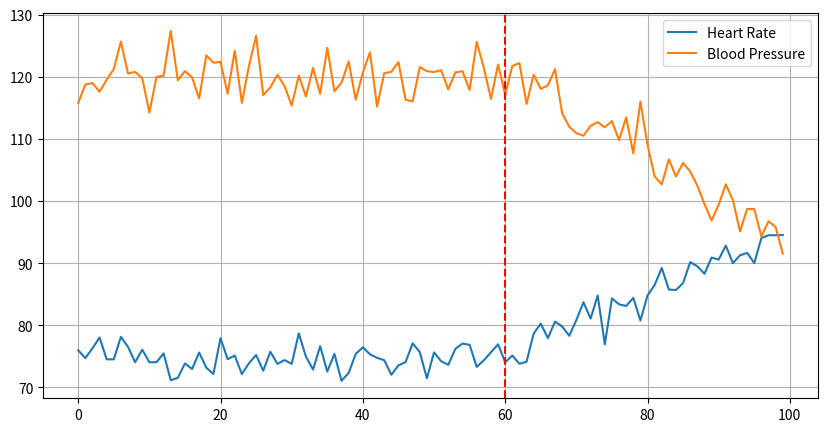

Here is the Python script that generated this plot:
import numpy as np
import pandas as pd
import matplotlib.pyplot as plt
import os

print("STARTING PIPELINE-----------")

# ======================================
# CREATE OUTPUT DIRECTORY
# ======================================
os.makedirs("outputs", exist_ok=True)

# ======================================
# GENERATE SIMPLE ICU DATA
# ======================================
np.random.seed(42)

time = np.arange(100)

hr = 75 + np.random.normal(0, 2, 100)
bp = 120 + np.random.normal(0, 3, 100)
rr = 16 + np.random.normal(0, 1, 100)

# deterioration
hr[60:] += np.linspace(0, 20, 40)
bp[60:] -= np.linspace(0, 25, 40)

# create dataframe
df = pd.DataFrame({
    "time": time,
    "HR": hr,
    "BP": bp,
    "RR": rr
})

print("DATAFRAME CREATED")

# ======================================
# SAVE CSV
# ======================================
csv_path = "outputs/processed_icu_data.csv"

df.to_csv(csv_path, index=False)

print("CSV SAVED:", csv_path)

# ======================================
# PLOT
# ======================================
plt.figure(figsize=(10,5))

plt.plot(df["time"], df["HR"], label="Heart Rate")
plt.plot(df["time"], df["BP"], label="Blood Pressure")

plt.axvline(60, color="red", linestyle="--")

plt.legend()
plt.grid()

image_path = "outputs/preprocessing_plot.png"

plt.savefig(image_path)

print("PLOT SAVED:", image_path)

print("PIPELINE COMPLETED SUCCESSFULLY")
